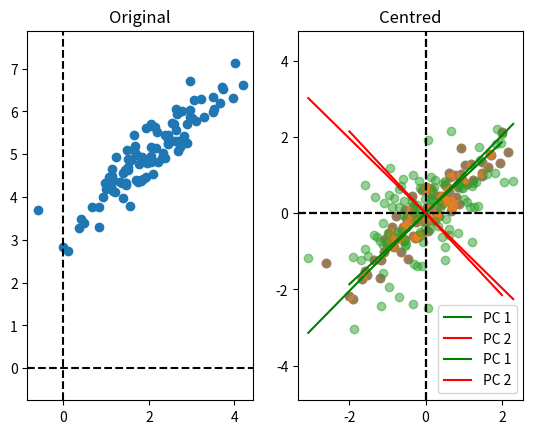

Write Python code to recreate this figure.
import numpy as np
import matplotlib.pyplot as plt
rng=np.random.default_rng(seed=42)

#Step 1: Generate dataset  in R2
mu=np.array([2,5])
cov=np.array([[1,0.9],
              [0.9,1]])
n=100
X=rng.multivariate_normal(mu,cov,n).T #dxn
d,n=X.shape
plt.subplot(1,2,1)
plt.scatter(X[0,:],X[1,:])
plt.axhline(color='black',linestyle='--') #draws horizontal line
plt.axvline(color='black',linestyle='--') #draws vertical line
plt.axis('equal')
plt.title('Original')

#Step 2: Center the dataset
mu=X.mean(axis=1) #mean along columns
X-=mu.reshape(2,1)
plt.subplot(1,2,2)
plt.scatter(X[0,:],X[1,:])
plt.axhline(color='black',linestyle='--') #draws horizontal line
plt.axvline(color='black',linestyle='--') #draws vertical line
plt.axis('equal')
plt.title('Centred')

plt.show()

#Step 3: Covariance Matrix
C=X@X.T/n

#Step 4: Principle Components Generation: Eigen vectors of C
eigval,eigvec=np.linalg.eigh(C)
var=np.flip(eigval) #Converts ascending to descending and vice versa
pcs=np.flip(eigvec, axis=1) #flips the columns
#eigenvalues are the variances(var)
#eigenvectors are the principle components(pcs)

#Step 5: Vizualise the PCs
#PCA 1: w_1=(w_11,w_12)
#TO draw a line passing through w_1 the slope m_1 of the line should be w_12/w_11
m_1=pcs[:,0][1]/pcs[:,0][0] #PC 1
m_2=pcs[:,1][1]/pcs[:,1][0] #PC 2
x=np.linspace(-2,2)
plt.scatter(X[0,:],X[1,:],alpha=0.5) #Alpha gives transparency
plt.axhline(color='black',linestyle='--') #draws horizontal line
plt.axvline(color='black',linestyle='--') #draws vertical line
plt.axis('equal')
plt.plot(x,m_1*x,color='green',label='PC 1')
plt.plot(x,m_2*x,color='red',label='PC 2')
plt.legend()
plt.show()

#Function for PCA
def PCA(X):
    d,n=X.shape
    X-=X.mean(axis=1).reshape(d,1)
    C=X@X.T/n
    eigval,eigvec=np.linalg.eigh(C)
    var=np.flip(eigval)
    pcs=np.flip(eigvec,axis=1)
    return var,pcs

#Function for plotting
def plot(X,pcs):
    d,n=X.shape
    plt.scatter(X[0,:],X[1,:],alpha=0.5) #Alpha gives transparency
    plt.axhline(color='black',linestyle='--') #draws horizontal line
    plt.axvline(color='black',linestyle='--') #draws vertical line
    m_1=pcs[:,0][1]/pcs[:,0][0] #PC 1
    m_2=pcs[:,1][1]/pcs[:,1][0] #PC 2
    x=np.linspace(np.min(X[0,:]),np.max(X[0,:]))
    plt.axis('equal')
    plt.plot(x,m_1*x,color='green',label='PC 1')
    plt.plot(x,m_2*x,color='red',label='PC 2')
    plt.legend()
    plt.show()
    
#Implementation using functions defined
mu=np.array([2,5])
cov=np.array([[1,0.5],
              [0.5,1]])
n=100
X=rng.multivariate_normal(mu,cov,n).T
var,pcs=PCA(X)
plot(X,pcs)